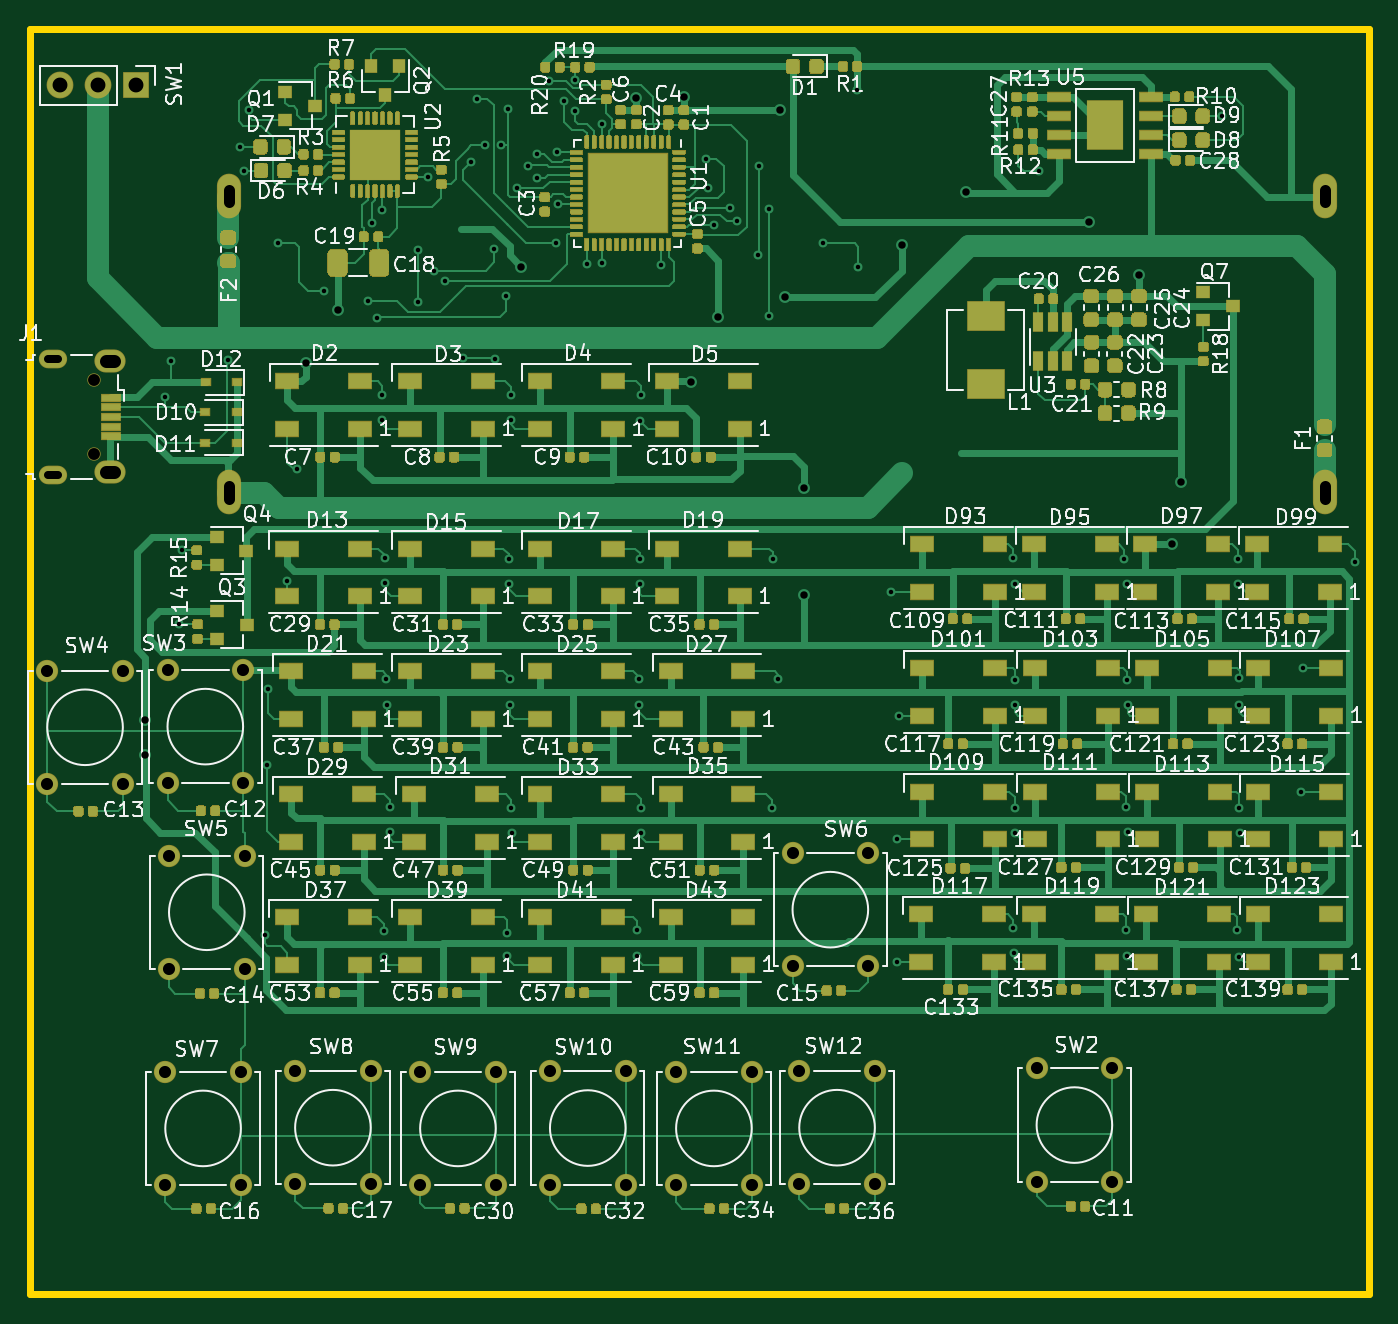
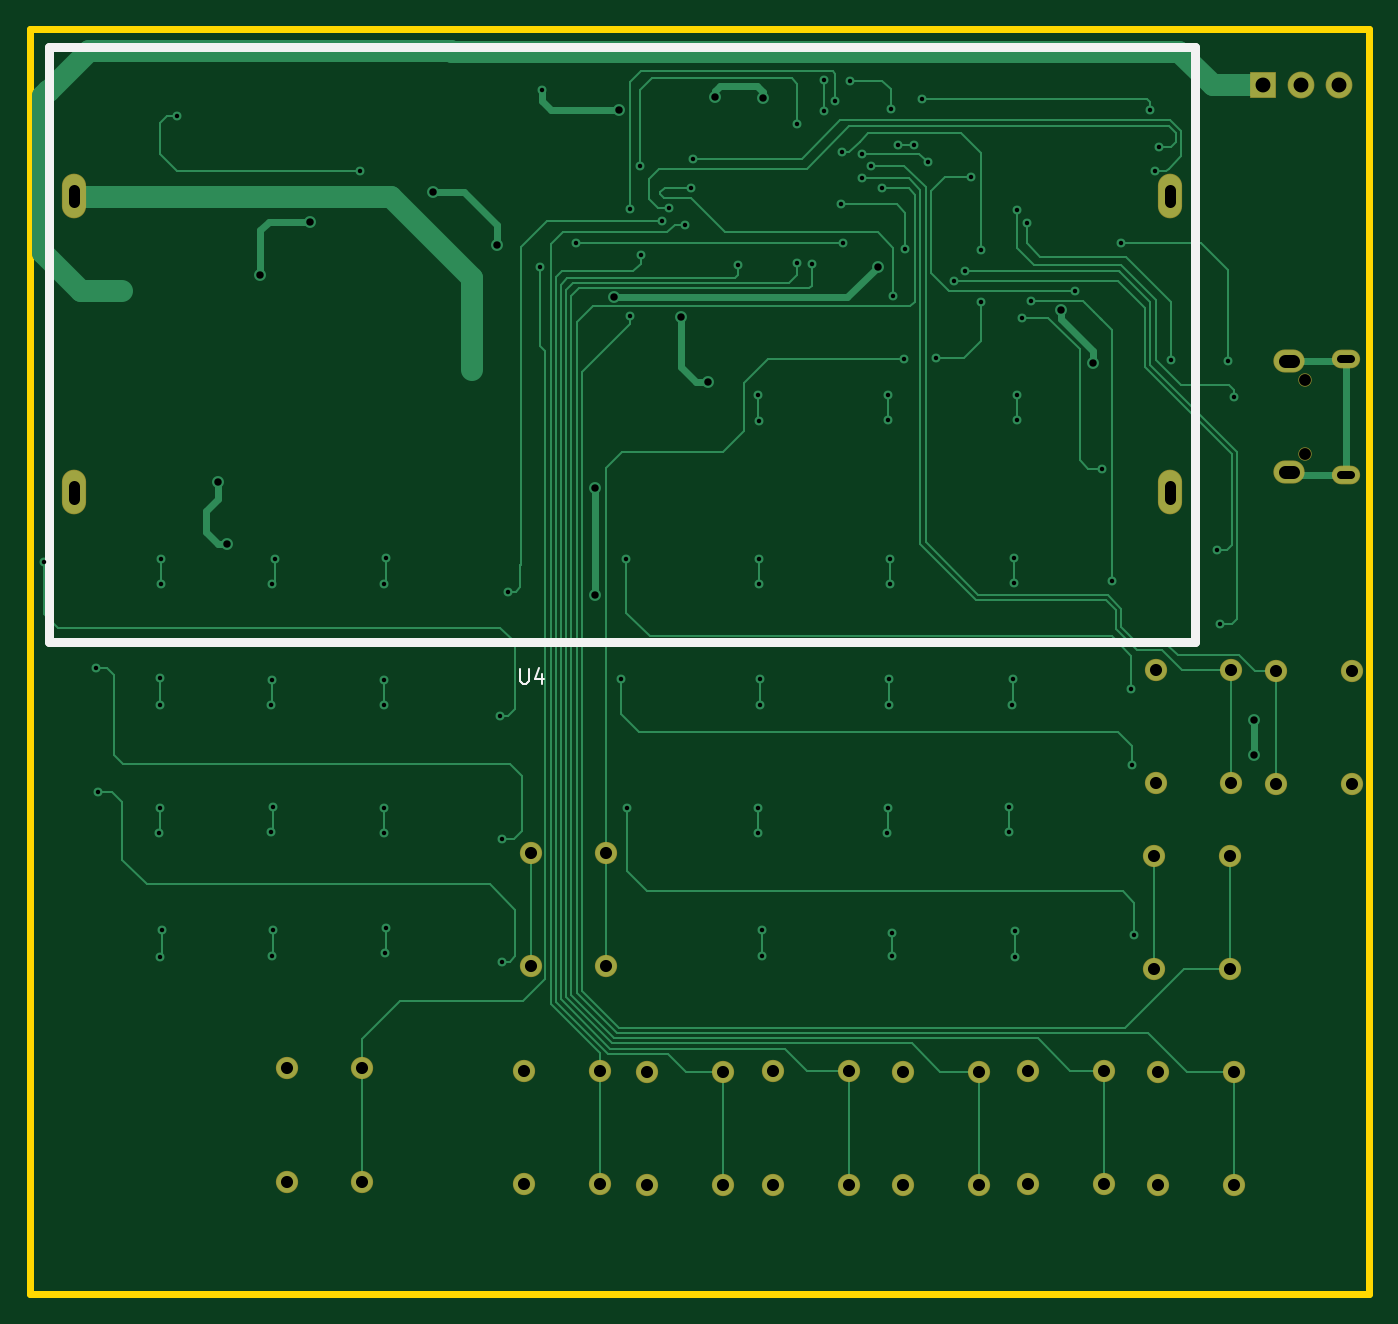
Circuit board: 10 layer files. Board 90.0 x 85.0 mm.
- bottom_copper: Logic_KiCad-CuBottom.gbr (33400 bytes)
- top_copper: Logic_KiCad-CuTop.gbr (561692 bytes)
- outline: Logic_KiCad-EdgeCuts.gbr (753 bytes)
- bottom_mask: Logic_KiCad-MaskBottom.gbr (2591 bytes)
- top_mask: Logic_KiCad-MaskTop.gbr (453842 bytes)
- paste: Logic_KiCad-PasteBottom.gbr (513 bytes)
- paste: Logic_KiCad-PasteTop.gbr (495157 bytes)
- bottom_silk: Logic_KiCad-SilkBottom.gbr (1166 bytes)
- top_silk: Logic_KiCad-SilkTop.gbr (168184 bytes)
- drill: Logic_KiCad.drl (3710 bytes)

=== bottom_copper: Logic_KiCad-CuBottom.gbr (33400 bytes, source omitted) ===
=== top_copper: Logic_KiCad-CuTop.gbr (561692 bytes, source omitted) ===
=== outline: Logic_KiCad-EdgeCuts.gbr ===
G04 #@! TF.GenerationSoftware,KiCad,Pcbnew,5.1.5+dfsg1-2build2*
G04 #@! TF.CreationDate,2020-10-06T21:02:37+02:00*
G04 #@! TF.ProjectId,Logic_KiCad,4c6f6769-635f-44b6-9943-61642e6b6963,rev?*
G04 #@! TF.SameCoordinates,Original*
G04 #@! TF.FileFunction,Profile,NP*
%FSLAX46Y46*%
G04 Gerber Fmt 4.6, Leading zero omitted, Abs format (unit mm)*
G04 Created by KiCad (PCBNEW 5.1.5+dfsg1-2build2) date 2020-10-06 21:02:37*
%MOMM*%
%LPD*%
G04 APERTURE LIST*
G04 #@! TA.AperFunction,Profile*
%ADD10C,0.500000*%
G04 #@! TD*
G04 APERTURE END LIST*
D10*
X135000000Y-100000000D02*
X135000000Y-15000000D01*
X225000000Y-100000000D02*
X135000000Y-100000000D01*
X225000000Y-15000000D02*
X225000000Y-100000000D01*
X135000000Y-15000000D02*
X225000000Y-15000000D01*
M02*

=== bottom_mask: Logic_KiCad-MaskBottom.gbr ===
G04 #@! TF.GenerationSoftware,KiCad,Pcbnew,5.1.5+dfsg1-2build2*
G04 #@! TF.CreationDate,2020-10-06T21:02:37+02:00*
G04 #@! TF.ProjectId,Logic_KiCad,4c6f6769-635f-44b6-9943-61642e6b6963,rev?*
G04 #@! TF.SameCoordinates,Original*
G04 #@! TF.FileFunction,Soldermask,Bot*
G04 #@! TF.FilePolarity,Negative*
%FSLAX46Y46*%
G04 Gerber Fmt 4.6, Leading zero omitted, Abs format (unit mm)*
G04 Created by KiCad (PCBNEW 5.1.5+dfsg1-2build2) date 2020-10-06 21:02:37*
%MOMM*%
%LPD*%
G04 APERTURE LIST*
%ADD10O,1.624000X3.000000*%
%ADD11C,1.497000*%
%ADD12O,1.800000X1.800000*%
%ADD13R,1.800000X1.800000*%
%ADD14O,0.900000X0.900000*%
%ADD15O,1.900000X1.250000*%
%ADD16O,2.100000X1.550000*%
G04 APERTURE END LIST*
D10*
G04 #@! TO.C,U4*
X222050000Y-26225000D03*
X148350000Y-26225000D03*
X148350000Y-46125000D03*
X222050000Y-46125000D03*
G04 #@! TD*
D11*
G04 #@! TO.C,SW11*
X183505000Y-92675000D03*
X178425000Y-92675000D03*
X183505000Y-85055000D03*
X178425000Y-85055000D03*
G04 #@! TD*
G04 #@! TO.C,SW12*
X191780000Y-92625000D03*
X186700000Y-92625000D03*
X191780000Y-85005000D03*
X186700000Y-85005000D03*
G04 #@! TD*
G04 #@! TO.C,SW3*
X149330000Y-65675000D03*
X144250000Y-65675000D03*
X149330000Y-58055000D03*
X144250000Y-58055000D03*
G04 #@! TD*
G04 #@! TO.C,SW10*
X175030000Y-92650000D03*
X169950000Y-92650000D03*
X175030000Y-85030000D03*
X169950000Y-85030000D03*
G04 #@! TD*
G04 #@! TO.C,SW9*
X166305000Y-92675000D03*
X161225000Y-92675000D03*
X166305000Y-85055000D03*
X161225000Y-85055000D03*
G04 #@! TD*
D12*
G04 #@! TO.C,SW1*
X137020000Y-18775000D03*
X139560000Y-18775000D03*
D13*
X142100000Y-18775000D03*
G04 #@! TD*
D11*
G04 #@! TO.C,SW8*
X157905000Y-92625000D03*
X152825000Y-92625000D03*
X157905000Y-85005000D03*
X152825000Y-85005000D03*
G04 #@! TD*
G04 #@! TO.C,SW7*
X149180000Y-92675000D03*
X144100000Y-92675000D03*
X149180000Y-85055000D03*
X144100000Y-85055000D03*
G04 #@! TD*
G04 #@! TO.C,SW6*
X191330000Y-77975000D03*
X186250000Y-77975000D03*
X191330000Y-70355000D03*
X186250000Y-70355000D03*
G04 #@! TD*
G04 #@! TO.C,SW5*
X149430000Y-78150000D03*
X144350000Y-78150000D03*
X149430000Y-70530000D03*
X144350000Y-70530000D03*
G04 #@! TD*
G04 #@! TO.C,SW4*
X136170000Y-58100000D03*
X141250000Y-58100000D03*
X136170000Y-65720000D03*
X141250000Y-65720000D03*
G04 #@! TD*
G04 #@! TO.C,SW2*
X207730000Y-92450000D03*
X202650000Y-92450000D03*
X207730000Y-84830000D03*
X202650000Y-84830000D03*
G04 #@! TD*
D14*
G04 #@! TO.C,J1*
X139325000Y-43550000D03*
X139325000Y-38550000D03*
D15*
X136575000Y-44925000D03*
X136575000Y-37175000D03*
D16*
X140375000Y-44775000D03*
X140375000Y-37325000D03*
G04 #@! TD*
M02*

=== top_mask: Logic_KiCad-MaskTop.gbr (453842 bytes, source omitted) ===
=== paste: Logic_KiCad-PasteBottom.gbr ===
G04 #@! TF.GenerationSoftware,KiCad,Pcbnew,5.1.5+dfsg1-2build2*
G04 #@! TF.CreationDate,2020-10-06T21:02:37+02:00*
G04 #@! TF.ProjectId,Logic_KiCad,4c6f6769-635f-44b6-9943-61642e6b6963,rev?*
G04 #@! TF.SameCoordinates,Original*
G04 #@! TF.FileFunction,Paste,Bot*
G04 #@! TF.FilePolarity,Positive*
%FSLAX46Y46*%
G04 Gerber Fmt 4.6, Leading zero omitted, Abs format (unit mm)*
G04 Created by KiCad (PCBNEW 5.1.5+dfsg1-2build2) date 2020-10-06 21:02:37*
%MOMM*%
%LPD*%
G04 APERTURE LIST*
G04 APERTURE END LIST*
M02*

=== paste: Logic_KiCad-PasteTop.gbr (495157 bytes, source omitted) ===
=== bottom_silk: Logic_KiCad-SilkBottom.gbr ===
G04 #@! TF.GenerationSoftware,KiCad,Pcbnew,5.1.5+dfsg1-2build2*
G04 #@! TF.CreationDate,2020-10-06T21:02:37+02:00*
G04 #@! TF.ProjectId,Logic_KiCad,4c6f6769-635f-44b6-9943-61642e6b6963,rev?*
G04 #@! TF.SameCoordinates,Original*
G04 #@! TF.FileFunction,Legend,Bot*
G04 #@! TF.FilePolarity,Positive*
%FSLAX46Y46*%
G04 Gerber Fmt 4.6, Leading zero omitted, Abs format (unit mm)*
G04 Created by KiCad (PCBNEW 5.1.5+dfsg1-2build2) date 2020-10-06 21:02:37*
%MOMM*%
%LPD*%
G04 APERTURE LIST*
%ADD10C,0.600000*%
%ADD11C,0.150000*%
G04 APERTURE END LIST*
D10*
G04 #@! TO.C,U4*
X146700000Y-56175000D02*
X223700000Y-56175000D01*
X223700000Y-16175000D02*
X146700000Y-16175000D01*
X223700000Y-56175000D02*
X223700000Y-16175000D01*
X146700000Y-56175000D02*
X146700000Y-16175000D01*
D11*
X192036904Y-57977380D02*
X192036904Y-58786904D01*
X191989285Y-58882142D01*
X191941666Y-58929761D01*
X191846428Y-58977380D01*
X191655952Y-58977380D01*
X191560714Y-58929761D01*
X191513095Y-58882142D01*
X191465476Y-58786904D01*
X191465476Y-57977380D01*
X190560714Y-58310714D02*
X190560714Y-58977380D01*
X190798809Y-57929761D02*
X191036904Y-58644047D01*
X190417857Y-58644047D01*
G04 #@! TD*
M02*

=== top_silk: Logic_KiCad-SilkTop.gbr (168184 bytes, source omitted) ===
=== drill: Logic_KiCad.drl ===
M48
; DRILL file {KiCad 5.1.5+dfsg1-2build2} date Tue Oct  6 21:02:37 2020
; FORMAT={-:-/ absolute / metric / decimal}
; #@! TF.CreationDate,2020-10-06T21:02:37+02:00
; #@! TF.GenerationSoftware,Kicad,Pcbnew,5.1.5+dfsg1-2build2
FMAT,2
METRIC
T1C0.300
T2C0.500
T3C0.550
T4C0.762
T5C0.813
T6C0.850
T7C1.000
T8C0.800
%
G90
G05
T1
X144.075Y-39.7
X144.475Y-37.275
X145.0Y-55.0
X145.2Y-50.025
X148.325Y-37.25
X149.1Y-22.9
X149.4Y-24.525
X149.7Y-20.45
X150.775Y-75.9
X150.95Y-64.475
X150.975Y-59.325
X151.65Y-29.35
X152.265Y-52.08
X152.95Y-44.55
X154.775Y-32.6
X157.75Y-33.275
X158.013Y-28.007
X158.35Y-34.375
X158.675Y-27.175
X158.675Y-39.595
X158.675Y-41.295
X158.8Y-75.625
X158.825Y-77.325
X158.875Y-50.525
X158.875Y-52.225
X158.95Y-58.685
X158.975Y-60.385
X159.175Y-67.265
X159.175Y-68.965
X161.05Y-29.85
X161.05Y-33.325
X161.75Y-24.9
X162.164Y-31.25
X162.925Y-31.925
X164.125Y-37.075
X164.65Y-23.95
X165.05Y-19.675
X165.6Y-22.8
X166.175Y-29.775
X166.25Y-37.15
X166.675Y-22.8
X167.025Y-32.95
X167.075Y-75.7
X167.075Y-77.28
X167.15Y-20.375
X167.175Y-50.61
X167.2Y-52.31
X167.25Y-58.685
X167.25Y-60.385
X167.3Y-39.595
X167.3Y-41.295
X167.35Y-67.335
X167.375Y-69.035
X167.75Y-25.7
X168.475Y-24.2
X169.054Y-23.384
X169.087Y-24.991
X169.875Y-18.5
X170.375Y-29.35
X170.425Y-23.25
X170.5Y-26.775
X170.862Y-19.846
X171.616Y-20.503
X171.621Y-18.404
X172.45Y-30.75
X173.413Y-21.342
X173.449Y-30.714
X175.8Y-75.55
X175.8Y-77.3
X175.925Y-58.685
X175.925Y-60.385
X175.975Y-50.61
X176.0Y-41.3
X176.0Y-52.31
X176.05Y-39.595
X176.05Y-69.01
X176.075Y-67.31
X177.425Y-30.825
X180.425Y-23.7
X180.575Y-25.65
X180.982Y-28.157
X182.032Y-27.02
X182.512Y-27.897
X183.95Y-30.15
X183.975Y-24.225
X184.7Y-27.05
X184.7Y-34.3
X184.875Y-67.31
X184.95Y-50.61
X185.3Y-58.685
X188.275Y-29.375
X190.6Y-19.1
X190.681Y-30.975
X192.875Y-52.825
X193.25Y-77.675
X193.3Y-69.425
X193.425Y-61.125
X201.075Y-50.565
X201.075Y-75.39
X201.144Y-77.09
X201.175Y-67.315
X201.197Y-52.265
X201.2Y-58.715
X201.2Y-60.415
X201.2Y-69.015
X202.8Y-24.55
X208.55Y-50.615
X208.625Y-67.275
X208.65Y-75.5
X208.7Y-52.315
X208.7Y-58.715
X208.75Y-77.275
X208.762Y-60.415
X208.8Y-68.975
X215.075Y-20.85
X216.1Y-75.55
X216.199Y-52.29
X216.2Y-50.59
X216.225Y-67.31
X216.235Y-58.628
X216.25Y-77.315
X216.262Y-60.415
X216.3Y-69.01
X220.4Y-66.275
X220.525Y-57.925
X224.025Y-50.775
T2
X142.725Y-63.75
X142.75Y-61.425
X153.525Y-37.4
X155.675Y-33.85
X168.025Y-30.975
X175.75Y-19.625
X178.95Y-19.575
X179.425Y-38.675
X181.225Y-34.35
X185.4Y-20.425
X185.775Y-33.025
X187.025Y-45.8
X187.025Y-53.025
X193.6Y-29.475
X197.925Y-25.95
X206.2Y-27.925
X209.525Y-31.5
X211.775Y-49.6
X212.35Y-45.425
T5
X161.225Y-85.055
X161.225Y-92.675
X166.305Y-85.055
X166.305Y-92.675
X144.25Y-58.055
X144.25Y-65.675
X149.33Y-58.055
X149.33Y-65.675
X202.65Y-84.83
X202.65Y-92.45
X207.73Y-84.83
X207.73Y-92.45
X178.425Y-85.055
X178.425Y-92.675
X183.505Y-85.055
X183.505Y-92.675
X136.17Y-58.1
X136.17Y-65.72
X141.25Y-58.1
X141.25Y-65.72
X186.7Y-85.005
X186.7Y-92.625
X191.78Y-85.005
X191.78Y-92.625
X144.35Y-70.53
X144.35Y-78.15
X149.43Y-70.53
X149.43Y-78.15
X152.825Y-85.005
X152.825Y-92.625
X157.905Y-85.005
X157.905Y-92.625
X186.25Y-70.355
X186.25Y-77.975
X191.33Y-70.355
X191.33Y-77.975
X144.1Y-85.055
X144.1Y-92.675
X149.18Y-85.055
X149.18Y-92.675
X169.95Y-85.03
X169.95Y-92.65
X175.03Y-85.03
X175.03Y-92.65
T7
X137.02Y-18.775
X139.56Y-18.775
X142.1Y-18.775
T8
X139.325Y-38.55
X139.325Y-43.55
T3
X136.9Y-37.175G85X136.25Y-37.175
G05
X136.9Y-44.925G85X136.25Y-44.925
G05
T4
X148.35Y-25.806G85X148.35Y-26.644
G05
X148.35Y-45.706G85X148.35Y-46.544
G05
X222.05Y-25.806G85X222.05Y-26.644
G05
X222.05Y-45.706G85X222.05Y-46.544
G05
T6
X140.65Y-37.325G85X140.1Y-37.325
G05
X140.65Y-44.775G85X140.1Y-44.775
G05
T0
M30
